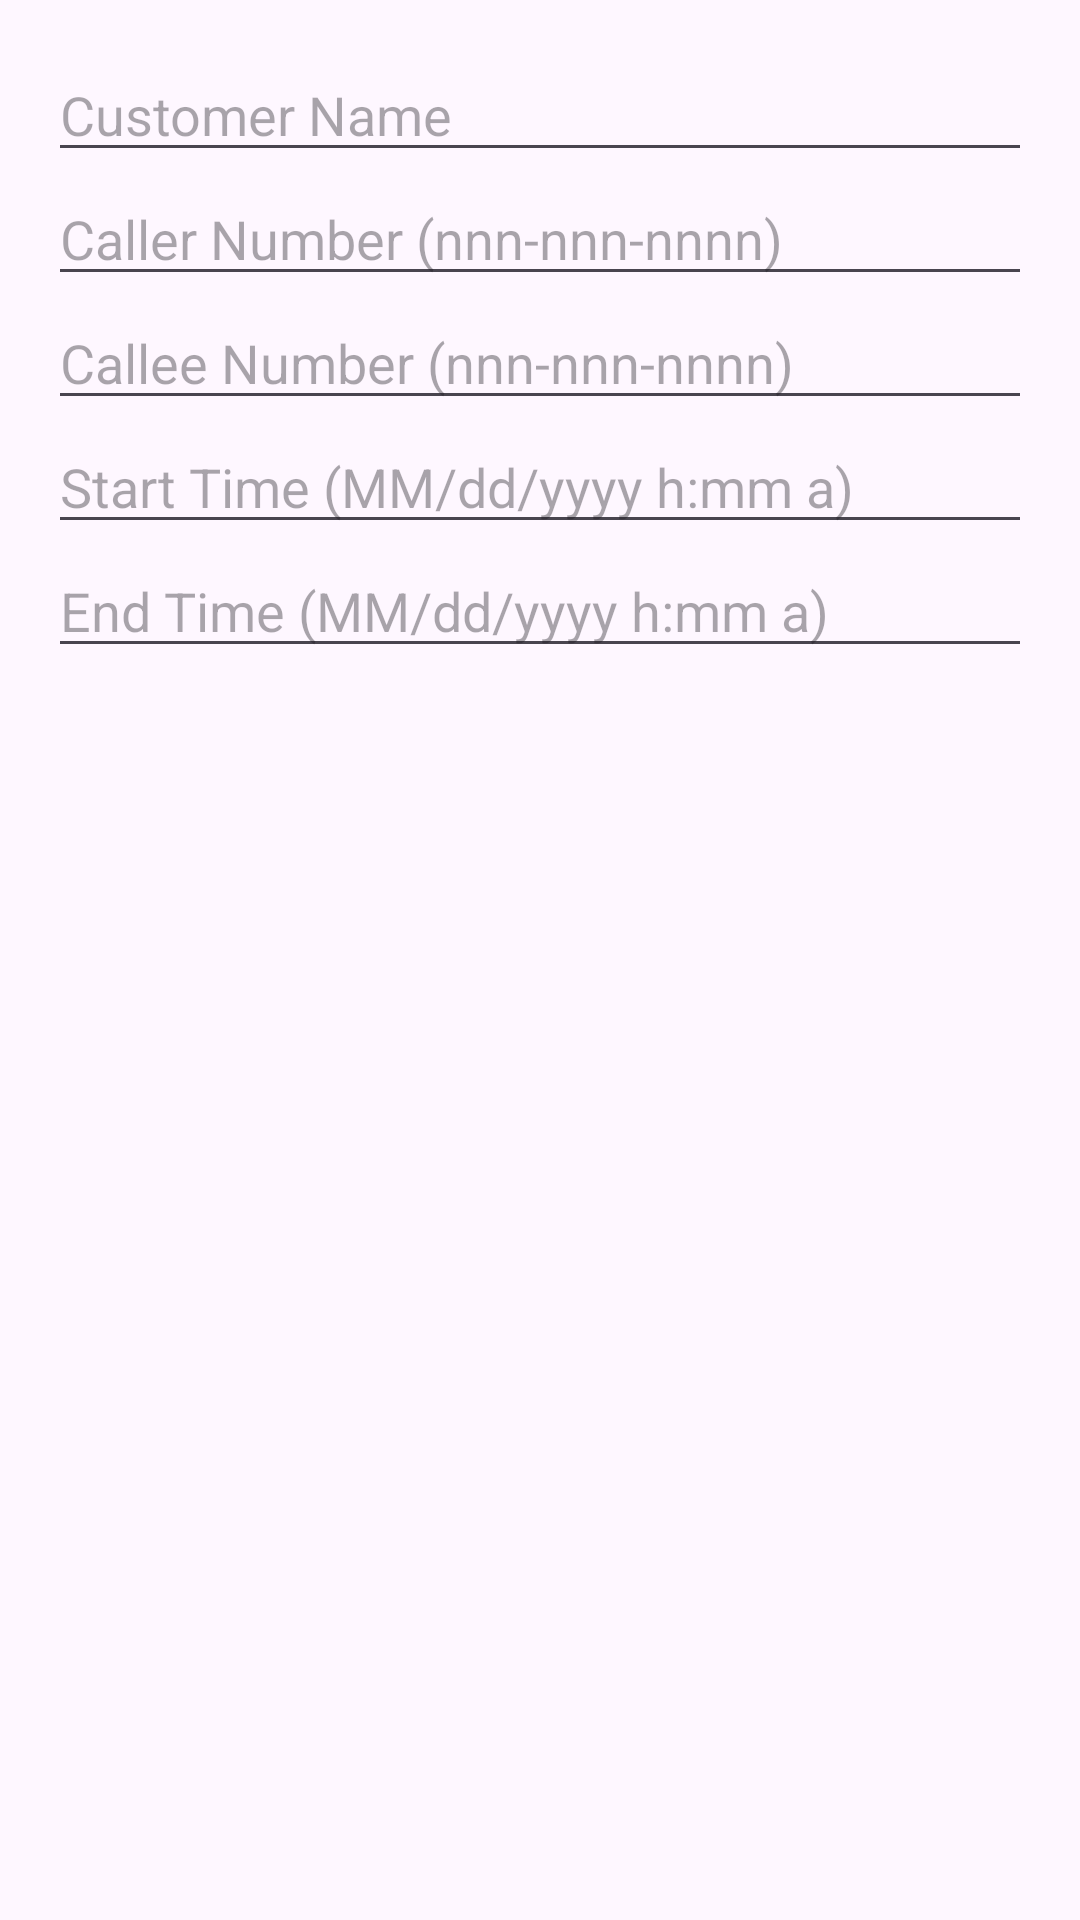

This screen was rendered from an Android layout file. Write that file and the resources it references.
<!-- AndroidManifest.xml: application theme Theme.PhoneBill -->
<!-- res/layout/dialog_enter_phone_call.xml -->
<?xml version="1.0" encoding="utf-8"?>
<LinearLayout xmlns:android="http://schemas.android.com/apk/res/android"
    android:layout_width="match_parent"
    android:layout_height="wrap_content"
    android:orientation="vertical"
    android:padding="16dp">

    <EditText
        android:id="@+id/customerName"
        android:layout_width="match_parent"
        android:layout_height="wrap_content"
        android:hint="Customer Name" />

    <EditText
        android:id="@+id/callerNumber"
        android:layout_width="match_parent"
        android:layout_height="wrap_content"
        android:hint="Caller Number (nnn-nnn-nnnn)" />

    <EditText
        android:id="@+id/calleeNumber"
        android:layout_width="match_parent"
        android:layout_height="wrap_content"
        android:hint="Callee Number (nnn-nnn-nnnn)" />

    <EditText
        android:id="@+id/startTime"
        android:layout_width="match_parent"
        android:layout_height="wrap_content"
        android:hint="Start Time (MM/dd/yyyy h:mm a)" />

    <EditText
        android:id="@+id/endTime"
        android:layout_width="match_parent"
        android:layout_height="wrap_content"
        android:hint="End Time (MM/dd/yyyy h:mm a)" />
</LinearLayout>
<!-- resources referenced by this layout -->
<resources>
  <style name="Theme.PhoneBill" parent="Base.Theme.PhoneBill" />
  <style name="Base.Theme.PhoneBill" parent="Theme.Material3.DayNight.NoActionBar">
          
          
      </style>
</resources>
